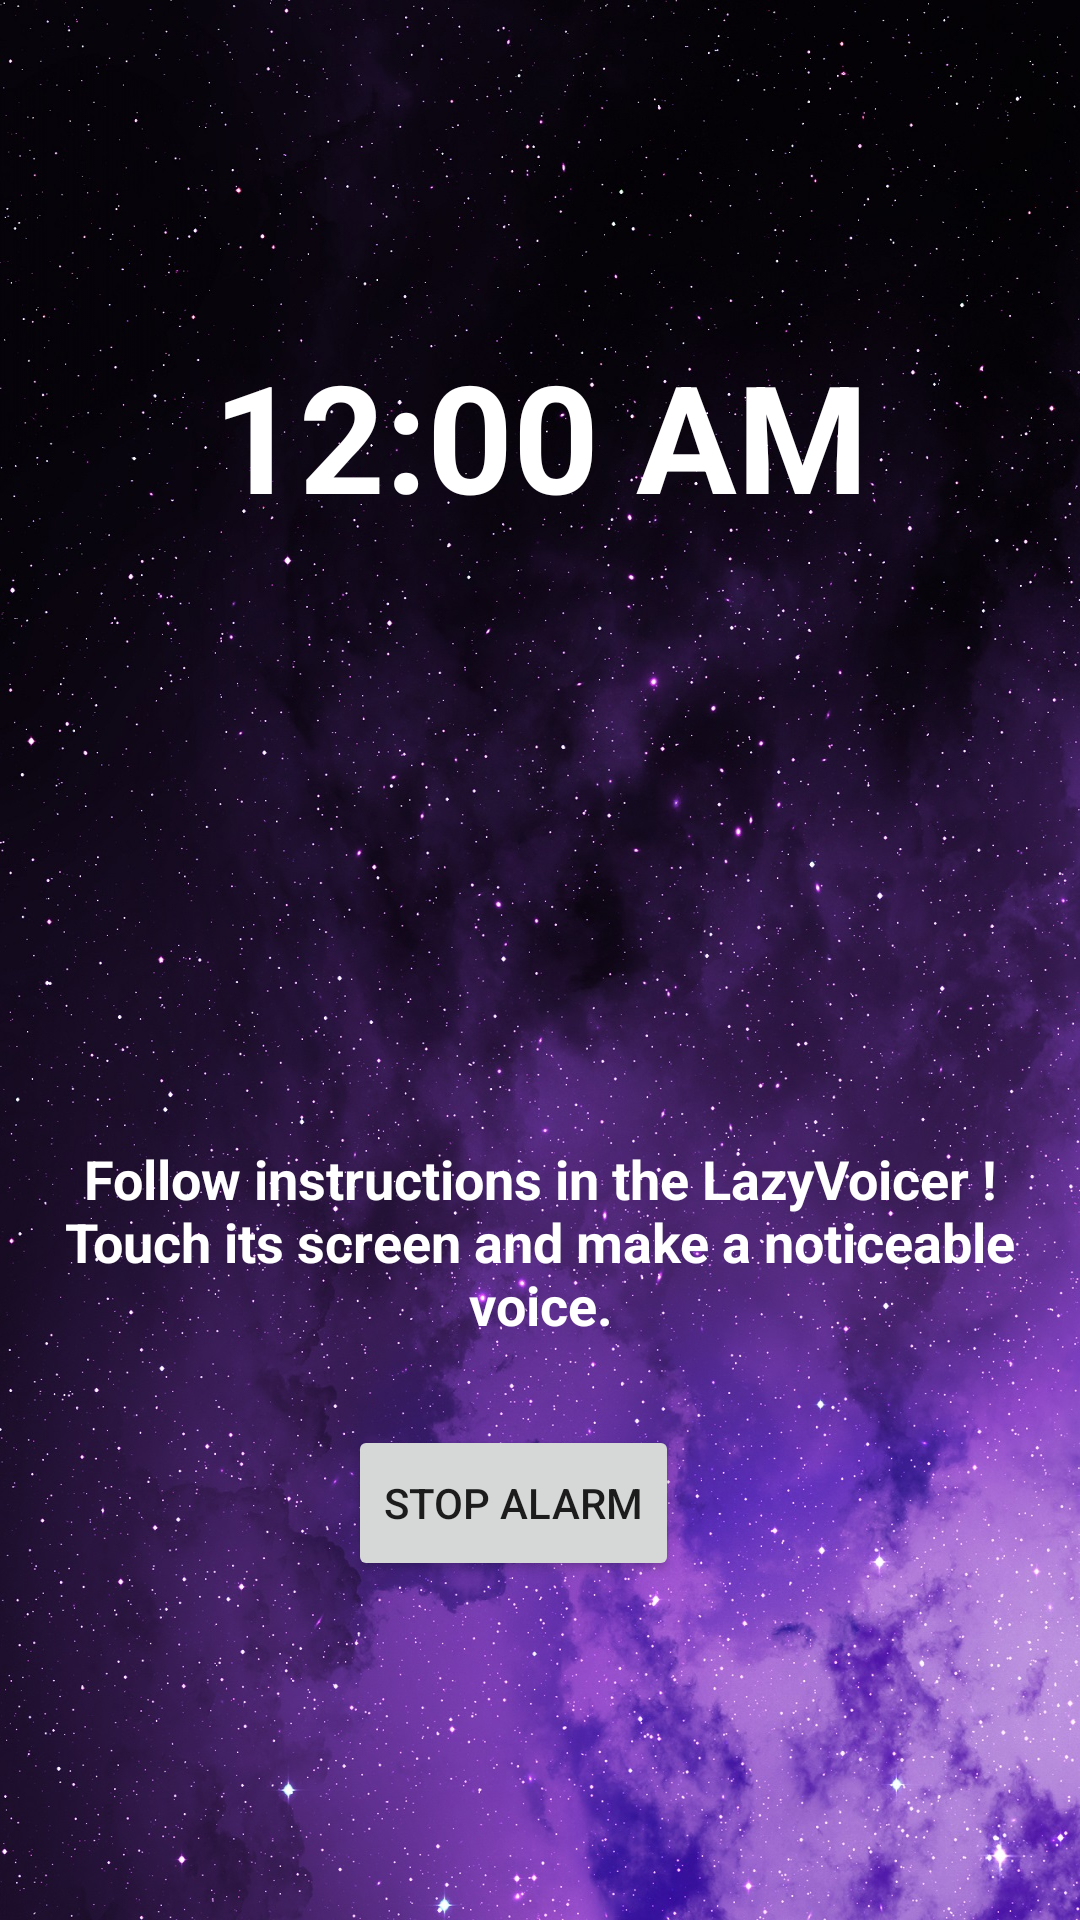

Here is an Android app screen rendered from its layout file. Give the layout XML and the strings, colors and styles it references.
<!-- AndroidManifest.xml: application theme AppTheme -->
<!-- res/layout/activity_ring_fullscreen.xml -->
<?xml version="1.0" encoding="utf-8"?>
<android.support.constraint.ConstraintLayout xmlns:android="http://schemas.android.com/apk/res/android"
    xmlns:app="http://schemas.android.com/apk/res-auto"
    xmlns:tools="http://schemas.android.com/tools"
    android:layout_width="match_parent"
    android:layout_height="match_parent"
    android:background="@mipmap/background"
    android:theme="@style/Theme.AppCompat.Light.NoActionBar">

    <Button
        android:id="@+id/btnOff"
        android:layout_width="wrap_content"
        android:layout_height="52dp"
        android:layout_marginStart="148dp"
        android:layout_marginTop="440dp"
        android:layout_marginEnd="148dp"
        android:layout_marginBottom="8dp"
        android:text="Stop Alarm"
        app:layout_constraintBottom_toBottomOf="parent"
        app:layout_constraintEnd_toEndOf="parent"
        app:layout_constraintHorizontal_bias="0.695"
        app:layout_constraintStart_toStartOf="parent"
        app:layout_constraintTop_toTopOf="parent"
        app:layout_constraintVertical_bias="0.25" />

    <TextClock
        android:id="@+id/textClock"
        android:layout_width="wrap_content"
        android:layout_height="wrap_content"
        android:layout_marginBottom="350dp"
        android:textAlignment="center"
        android:textColor="@color/white"
        android:textSize="50sp"
        android:textStyle="bold"
        android:visibility="visible"
        app:layout_constraintBottom_toBottomOf="parent"
        app:layout_constraintEnd_toEndOf="parent"
        app:layout_constraintHorizontal_bias="0.5"
        app:layout_constraintStart_toStartOf="parent"
        app:layout_constraintTop_toTopOf="parent" />

    <ImageView
        android:id="@+id/imageView2"
        android:layout_width="166dp"
        android:layout_height="161dp"
        android:layout_marginTop="39dp"
        android:layout_marginBottom="120dp"
        app:layout_constraintBottom_toTopOf="@+id/btnOff"
        app:layout_constraintEnd_toEndOf="parent"
        app:layout_constraintStart_toStartOf="parent"
        app:layout_constraintTop_toBottomOf="@+id/textClock"
        app:srcCompat="@mipmap/alarmpicture" />

    <TextView
        android:id="@+id/textView2"
        android:layout_width="349dp"
        android:layout_height="wrap_content"
        android:layout_marginBottom="28dp"
        android:text="Follow instructions in the LazyVoicer ! Touch its screen and make a noticeable voice."
        android:textAlignment="center"
        android:textColor="@color/white"
        android:textSize="18sp "
        android:textStyle="bold"
        android:typeface="normal"
        app:layout_constraintBottom_toTopOf="@+id/btnOff"
        app:layout_constraintEnd_toEndOf="parent"
        app:layout_constraintHorizontal_bias="0.514"
        app:layout_constraintStart_toStartOf="parent"
        app:layout_constraintTop_toBottomOf="@+id/imageView2"
        app:layout_constraintVertical_bias="1.0" />

</android.support.constraint.ConstraintLayout>
<!-- resources referenced by this layout -->
<resources>
  <color name="white">#FFFFFF</color>
  <!-- mipmap background: jpg bitmap (mipmap-xhdpi, 586532 bytes) -->
  <style name="AppTheme" parent="Theme.AppCompat.Light.NoActionBar">
          
          <item name="colorPrimary">@android:color/transparent</item>
          <item name="colorPrimaryDark">@android:color/transparent</item>
          <item name="colorAccent">@color/colorAccent</item>
          <item name="windowActionBarOverlay">true</item>
          <item name="android:windowActionBarOverlay">true</item>
          <item name="android:windowTranslucentStatus">true</item>
          <item name="android:windowTranslucentNavigation">true</item>
      </style>
  <color name="colorAccent">#d81b60</color>
</resources>
